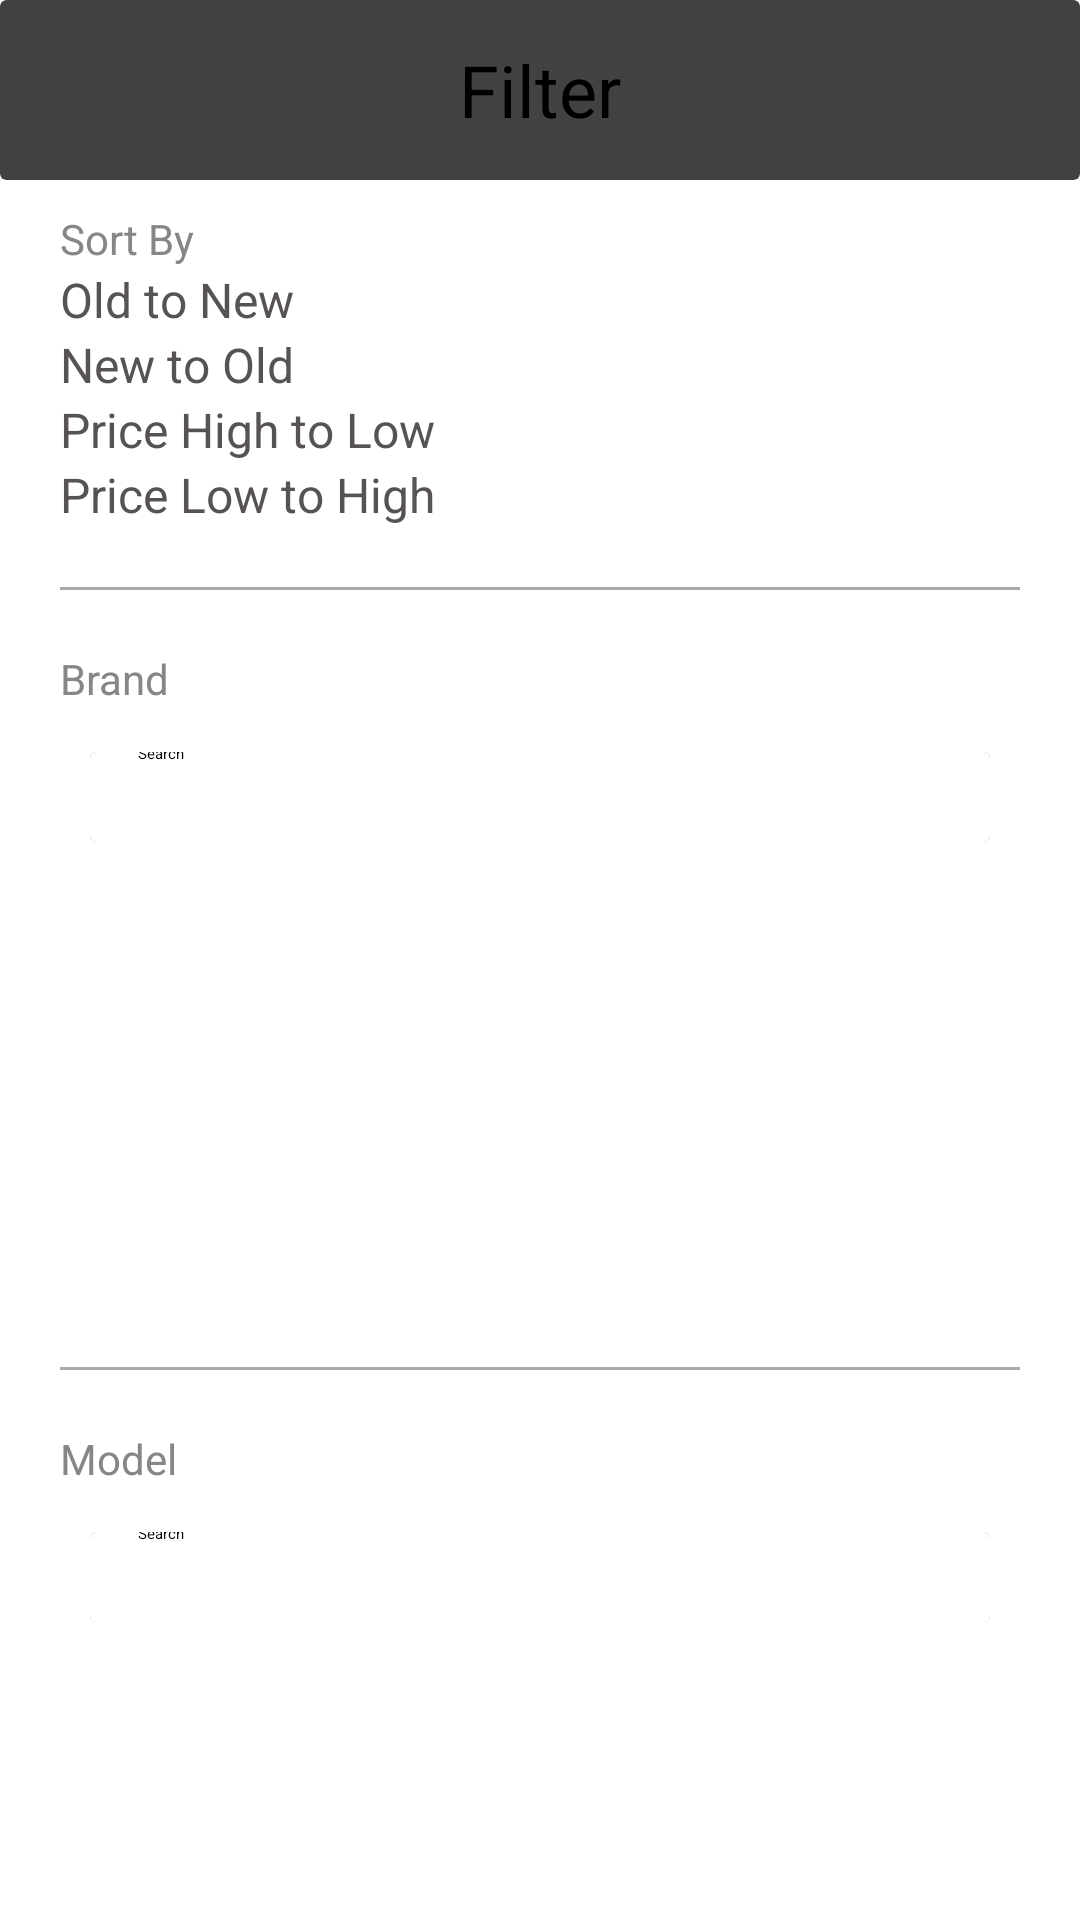

This screen was rendered from an Android layout file. Write that file and the resources it references.
<!-- AndroidManifest.xml: application theme SplashTheme -->
<!-- res/layout/filter_screen.xml -->
<?xml version="1.0" encoding="utf-8"?>
<LinearLayout xmlns:android="http://schemas.android.com/apk/res/android"
    xmlns:app="http://schemas.android.com/apk/res-auto"
    xmlns:tools="http://schemas.android.com/tools"
    android:layout_width="match_parent"
    android:layout_height="match_parent"
    android:orientation="vertical">


    <androidx.cardview.widget.CardView
        android:layout_width="match_parent"
        android:layout_height="60dp"
        app:cardElevation="@dimen/dp_8">

        <RelativeLayout
            android:layout_width="match_parent"
            android:layout_height="match_parent"
            android:orientation="horizontal">


            <ImageView
                android:id="@+id/close"
                android:layout_width="@dimen/dp_25"
                android:layout_height="@dimen/dp_25"
                android:layout_centerVertical="true"
                android:layout_marginStart="@dimen/dp_20"
                android:src="@drawable/close" />

            <TextView
                android:layout_width="wrap_content"
                android:layout_height="wrap_content"
                android:layout_centerInParent="true"
                android:text="@string/filter"
                android:textSize="@dimen/text_size_24" />

        </RelativeLayout>

    </androidx.cardview.widget.CardView>

    <ScrollView
        android:layout_width="match_parent"
        android:layout_height="match_parent">

    <LinearLayout
        android:layout_width="match_parent"
        android:layout_height="match_parent"
        android:layout_marginStart="@dimen/dp_20"
        android:layout_marginEnd="@dimen/dp_20"
        android:orientation="vertical">

        <LinearLayout
            android:layout_width="match_parent"
            android:layout_height="wrap_content"
            android:layout_marginTop="@dimen/dp_10"
            android:orientation="vertical">

            <TextView
                android:layout_width="wrap_content"
                android:layout_height="wrap_content"
                android:text="@string/sort_by"
                android:textColor="@color/grey2"
                android:textSize="@dimen/text_size_14" />

            
            <LinearLayout
                android:layout_width="match_parent"
                android:layout_height="wrap_content"
                android:orientation="horizontal">

                <androidx.appcompat.widget.AppCompatRadioButton
                    android:id="@+id/oldToNew"
                    android:layout_width="wrap_content"
                    android:layout_height="wrap_content"
                    android:backgroundTint="@color/blue"
                    android:buttonTint="@color/blue" />

                <TextView
                    android:layout_width="match_parent"
                    android:layout_height="wrap_content"
                    android:text="@string/old_to_new"
                    android:textColor="@color/black2"
                    android:textSize="@dimen/text_size_16" />
            </LinearLayout>

            
            <LinearLayout
                android:layout_width="match_parent"
                android:layout_height="wrap_content"
                android:orientation="horizontal">

                <androidx.appcompat.widget.AppCompatRadioButton
                    android:id="@+id/newToOld"
                    android:layout_width="wrap_content"
                    android:layout_height="wrap_content"
                    android:backgroundTint="@color/blue"
                    android:buttonTint="@color/blue" />

                <TextView
                    android:layout_width="match_parent"
                    android:layout_height="wrap_content"
                    android:text="@string/new_to_old"
                    android:textColor="@color/black2"
                    android:textSize="@dimen/text_size_16" />
            </LinearLayout>

            <LinearLayout
                android:layout_width="match_parent"
                android:layout_height="wrap_content"
                android:orientation="horizontal">

                <androidx.appcompat.widget.AppCompatRadioButton
                    android:id="@+id/priceHightToLow"
                    android:layout_width="wrap_content"
                    android:layout_height="wrap_content"
                    android:backgroundTint="@color/blue"
                    android:buttonTint="@color/blue" />

                <TextView
                    android:layout_width="match_parent"
                    android:layout_height="wrap_content"
                    android:text="@string/price_high_to_low"
                    android:textColor="@color/black2"
                    android:textSize="@dimen/text_size_16" />
            </LinearLayout>

            <LinearLayout
                android:layout_width="match_parent"
                android:layout_height="wrap_content"
                android:orientation="horizontal">

                <androidx.appcompat.widget.AppCompatRadioButton
                    android:id="@+id/PriceLowToHigh"
                    android:layout_width="wrap_content"
                    android:layout_height="wrap_content"
                    android:backgroundTint="@color/blue"
                    android:buttonTint="@color/blue" />

                <TextView
                    android:layout_width="match_parent"
                    android:layout_height="wrap_content"
                    android:text="@string/price_low_to_high"
                    android:textColor="@color/black2"
                    android:textSize="@dimen/text_size_16" />
            </LinearLayout>

            <View
                android:layout_width="match_parent"
                android:layout_height="1dp"
                android:layout_marginTop="@dimen/dp_20"
                android:background="@android:color/darker_gray" />

        </LinearLayout>

    <LinearLayout
        android:layout_width="match_parent"
        android:layout_height="wrap_content"
        android:layout_marginTop="@dimen/dp_20"
        android:orientation="vertical">

        <TextView
            android:layout_width="wrap_content"
            android:layout_height="wrap_content"
            android:text="@string/brand"
            android:textColor="#888585"
            android:textSize="@dimen/text_size_14" />

        <LinearLayout
            android:layout_width="match_parent"
            android:layout_height="wrap_content"
            android:orientation="horizontal">

            <androidx.cardview.widget.CardView
                android:id="@+id/searchCardView"
                android:layout_width="match_parent"
                android:layout_height="wrap_content"
                android:layout_below="@+id/titleTv"
                android:layout_marginStart="@dimen/dp_10"
                android:layout_marginTop="@dimen/dp_15"
                android:layout_marginEnd="@dimen/dp_10"
                android:layout_marginBottom="@dimen/dp_20"
                app:cardElevation="@dimen/dp_8">

                <androidx.appcompat.widget.SearchView
                    android:id="@+id/searchBrandView"
                    android:layout_width="match_parent"
                    android:layout_height="30dp"
                    android:background="@color/white"
                    app:iconifiedByDefault="false"
                    app:queryBackground="@color/white"
                    app:queryHint="@string/search" />
            </androidx.cardview.widget.CardView>


        </LinearLayout>

        <androidx.recyclerview.widget.RecyclerView
            android:id="@+id/brandRv"
            android:layout_width="match_parent"
            android:layout_height="@dimen/dp_135"
            android:layout_marginStart="@dimen/dp_10"
            android:layout_marginEnd="@dimen/dp_10"
            android:scrollbars="vertical"
            tools:itemCount="3"
            tools:listitem="@layout/brand_row" />

        <View
            android:layout_width="match_parent"
            android:layout_height="1dp"
            android:layout_marginTop="@dimen/dp_20"
            android:background="@android:color/darker_gray" />

    </LinearLayout>

    <LinearLayout
        android:layout_width="match_parent"
        android:layout_height="wrap_content"
        android:layout_marginTop="@dimen/dp_20"
        android:orientation="vertical">

        <TextView
            android:layout_width="wrap_content"
            android:layout_height="wrap_content"
            android:text="@string/model"
            android:textColor="#888585"
            android:textSize="@dimen/text_size_14" />

        <LinearLayout
            android:layout_width="match_parent"
            android:layout_height="wrap_content"
            android:orientation="horizontal">

            <androidx.cardview.widget.CardView
                android:id="@+id/modelCardView"
                android:layout_width="match_parent"
                android:layout_height="wrap_content"
                android:layout_below="@+id/titleTv"
                android:layout_marginStart="@dimen/dp_10"
                android:layout_marginTop="@dimen/dp_15"
                android:layout_marginEnd="@dimen/dp_10"
                android:layout_marginBottom="@dimen/dp_20"
                app:cardElevation="@dimen/dp_8">

                <androidx.appcompat.widget.SearchView
                    android:id="@+id/modelSearchView"
                    android:layout_width="match_parent"
                    android:layout_height="30dp"
                    android:background="@color/white"
                    app:iconifiedByDefault="false"
                    app:queryBackground="@color/white"
                    app:queryHint="@string/search" />
            </androidx.cardview.widget.CardView>


        </LinearLayout>

        <androidx.recyclerview.widget.RecyclerView
            android:id="@+id/modelRv"
            android:layout_width="match_parent"
            android:layout_height="@dimen/dp_135"
            android:layout_marginStart="@dimen/dp_10"
            android:layout_marginEnd="@dimen/dp_10"
            android:scrollbars="vertical"
            tools:itemCount="3"
            tools:listitem="@layout/brand_row" />

    </LinearLayout>


    <androidx.appcompat.widget.AppCompatButton
        android:id="@+id/filterCompleteButton"
        android:layout_width="match_parent"
        android:layout_height="@dimen/dp_40"
        android:layout_marginTop="20dp"
        android:layout_marginBottom="20dp"
        android:background="@color/blue"
        android:text="@string/completed"
        android:textColor="@color/white" />

</LinearLayout></ScrollView>


    </LinearLayout>
<!-- res/layout/brand_row.xml (included above) -->
<?xml version="1.0" encoding="utf-8"?>
<LinearLayout xmlns:android="http://schemas.android.com/apk/res/android"
    android:layout_width="match_parent"
    android:layout_height="@dimen/dp_45"
    android:orientation="horizontal">

    <androidx.appcompat.widget.AppCompatRadioButton
        android:id="@+id/brandType"
        android:layout_width="wrap_content"
        android:layout_height="wrap_content"
        android:backgroundTint="@color/blue"
        android:buttonTint="@color/blue" />

    <TextView
        android:id="@+id/brandName"
        android:layout_width="match_parent"
        android:layout_height="wrap_content"
        android:textColor="@color/black2"
        android:textSize="@dimen/text_size_16" />

</LinearLayout>
<!-- resources referenced by this layout -->
<resources>
  <color name="black2">#575353</color>
  <color name="blue">#1444F3</color>
  <color name="grey2">#888585</color>
  <color name="white">#FFFFFFFF</color>
  <dimen name="dp_10">10dp</dimen>
  <dimen name="dp_135">135dp</dimen>
  <dimen name="dp_15">15dp</dimen>
  <dimen name="dp_20">20dp</dimen>
  <dimen name="dp_25">25dp</dimen>
  <dimen name="dp_40">40dp</dimen>
  <dimen name="dp_45">45dp</dimen>
  <dimen name="dp_8">8dp</dimen>
  <dimen name="text_size_14">14sp</dimen>
  <dimen name="text_size_16">16sp</dimen>
  <dimen name="text_size_24">24sp</dimen>
  <string name="brand">Brand</string>
  <string name="completed">Completed</string>
  <string name="filter">Filter</string>
  <string name="model">Model</string>
  <string name="new_to_old">New to Old</string>
  <string name="old_to_new">Old to New</string>
  <string name="price_high_to_low">Price High to Low</string>
  <string name="price_low_to_high">Price Low to High</string>
  <string name="search">Search</string>
  <string name="sort_by">Sort By</string>
  <style name="SplashTheme" parent="Theme.SplashScreen">
          <item name="android:windowBackground">@drawable/splash_background</item>
          <item name="colorPrimary">@color/black</item>
          <item name="colorPrimaryDark">@color/white</item>
          <item name="postSplashScreenTheme">@style/Theme.EMarket</item>
  
      </style>
  <!-- drawable splash_background (drawable) -->
  <?xml version="1.0" encoding="utf-8"?>
  <layer-list xmlns:android="http://schemas.android.com/apk/res/android">
      <item
          android:drawable="@drawable/bg_gradient"/>
      <item>
          <bitmap
              android:width="50dp"
              android:height="50dp"
              android:gravity="center"
              android:src="@drawable/bag" />
      </item>
  </layer-list>
  <color name="black">#FF000000</color>
  <style name="Theme.EMarket" parent="Base.Theme.EMarket" />
  <!-- drawable bg_gradient (drawable) -->
  <?xml version="1.0" encoding="utf-8"?>
  <shape xmlns:android="http://schemas.android.com/apk/res/android"
      xmlns:tools="http://schemas.android.com/tools"
      android:shape="rectangle"
      tools:ignore="NamespaceTypo">
      <gradient
          android:type="linear"
          android:angle="135"
          android:startColor="#BA9AA0"
          android:endColor="#20D5E6" />
  </shape>
  <style name="Base.Theme.EMarket" parent="Theme.Material3.DayNight.NoActionBar">
          
          
      </style>
</resources>
